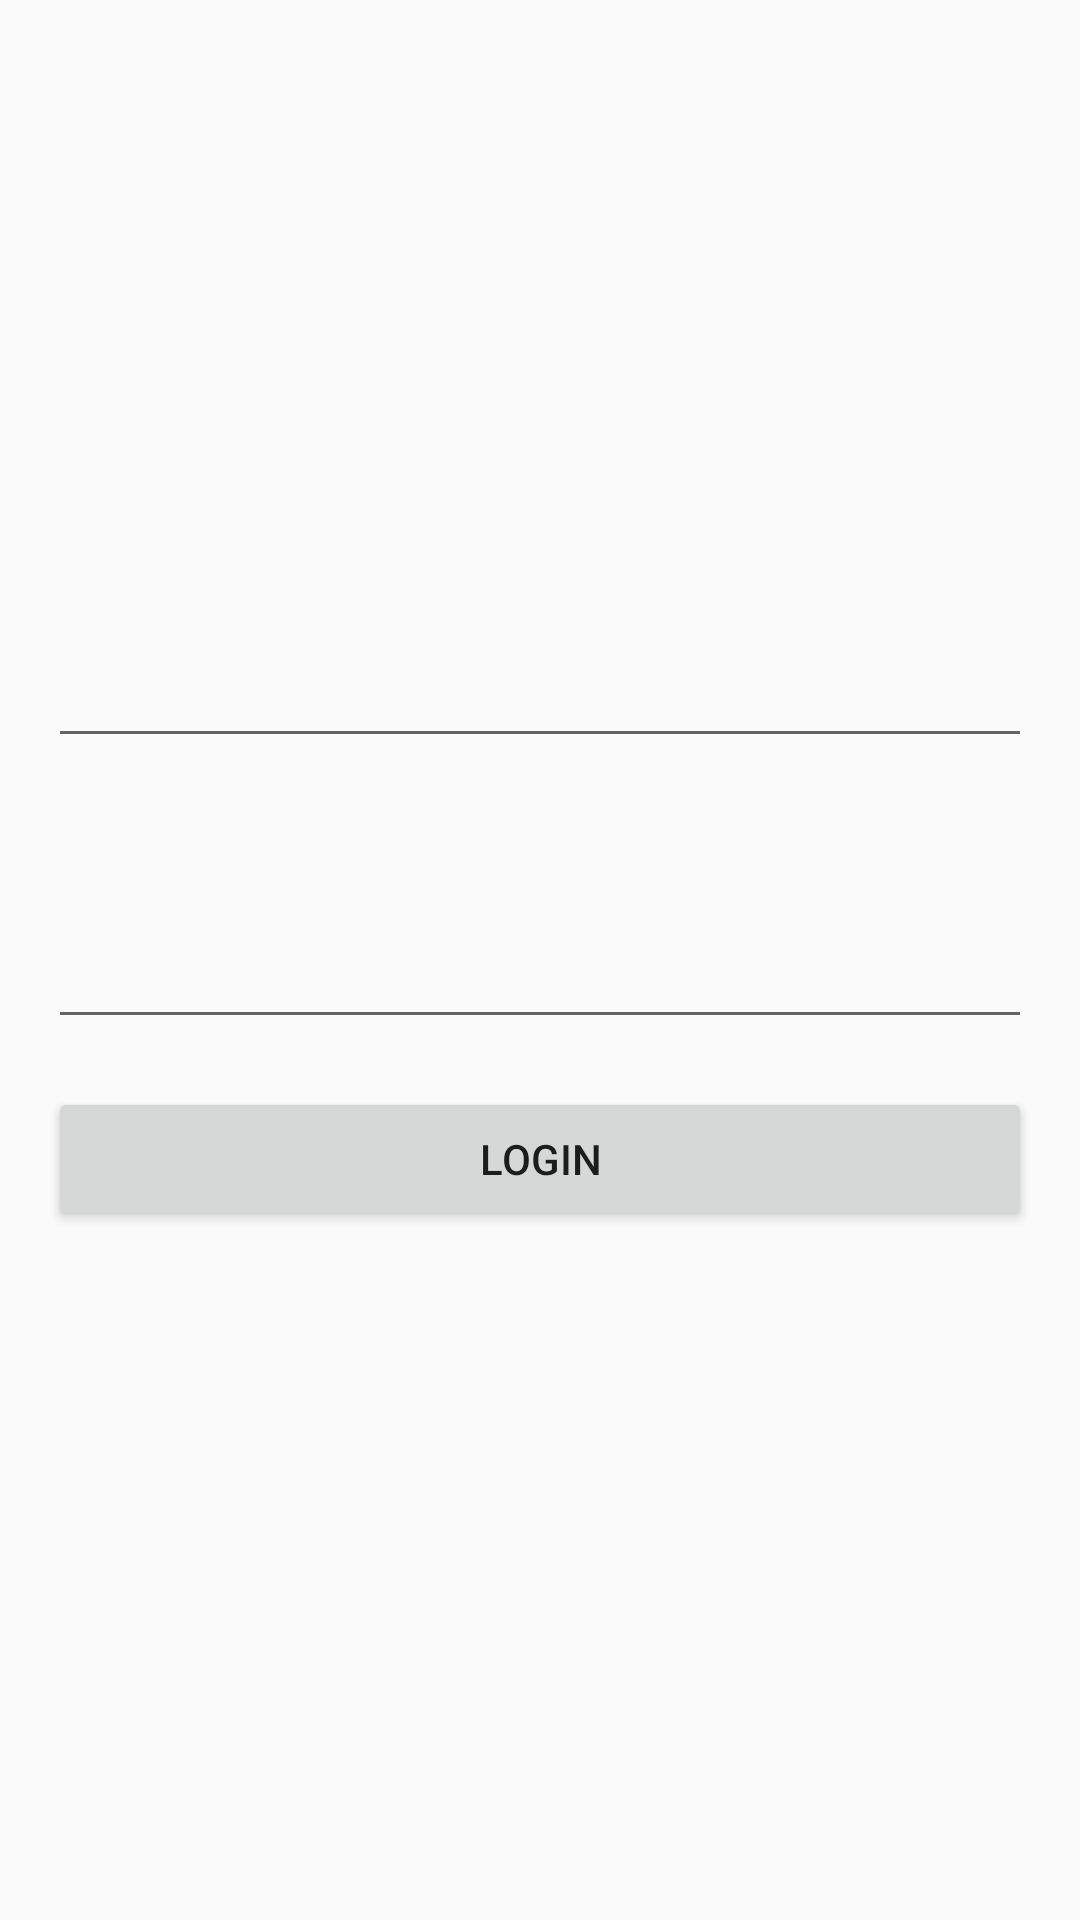

The Android layout XML behind this screen, and the referenced resources:
<!-- AndroidManifest.xml: application theme AppTheme -->
<!-- res/layout/activity_main.xml -->
<?xml version="1.0" encoding="utf-8"?>
<android.support.constraint.ConstraintLayout xmlns:android="http://schemas.android.com/apk/res/android"
    xmlns:app="http://schemas.android.com/apk/res-auto"
    xmlns:tools="http://schemas.android.com/tools"
    android:id="@+id/linearLayout"
    android:layout_width="match_parent"
    android:layout_height="match_parent"
    android:orientation="vertical"
    android:paddingLeft="16dp"
    android:paddingRight="16dp">

    <android.support.design.widget.TextInputLayout
        android:id="@+id/usernameWrapper"
        android:layout_width="0dp"
        android:layout_height="wrap_content"
        android:layout_marginBottom="15dp"
        android:layout_marginTop="16dp"
        app:layout_constraintBottom_toTopOf="@+id/passwordWrapper"
        app:layout_constraintEnd_toEndOf="parent"
        app:layout_constraintHorizontal_bias="0.0"
        app:layout_constraintStart_toStartOf="parent"
        app:layout_constraintTop_toBottomOf="@+id/imageView">

        <android.support.design.widget.TextInputEditText
            android:id="@+id/username"
            android:layout_width="match_parent"
            android:layout_height="wrap_content"
            android:inputType="textVisiblePassword|textNoSuggestions"
            tools:text="@string/username" />
    </android.support.design.widget.TextInputLayout>

    <android.support.design.widget.TextInputLayout
        android:id="@+id/passwordWrapper"
        android:layout_width="0dp"
        android:layout_height="wrap_content"
        app:layout_constraintBottom_toBottomOf="parent"
        app:layout_constraintHorizontal_bias="0.0"
        app:layout_constraintLeft_toLeftOf="parent"
        app:layout_constraintRight_toRightOf="parent"
        app:layout_constraintTop_toTopOf="parent">

        <android.support.design.widget.TextInputEditText
            android:id="@+id/password"
            android:layout_width="match_parent"
            android:layout_height="wrap_content"
            android:inputType="textPassword"
            tools:text="@string/password" />
    </android.support.design.widget.TextInputLayout>

    <Button
        android:id="@+id/loginButton"
        android:layout_width="0dp"
        android:layout_height="wrap_content"
        android:layout_marginTop="16dp"
        android:onClick="onLoginButton"
        android:text="@string/login"
        app:layout_constraintHorizontal_bias="0.218"
        app:layout_constraintLeft_toLeftOf="parent"
        app:layout_constraintRight_toRightOf="parent"
        app:layout_constraintTop_toBottomOf="@+id/passwordWrapper" />

    <ImageView
        android:id="@+id/imageView"
        android:layout_width="104dp"
        android:layout_height="110dp"
        android:layout_marginTop="48dp"
        android:contentDescription="@string/todo"
        app:layout_constraintEnd_toEndOf="parent"
        app:layout_constraintHorizontal_bias="0.532"
        app:layout_constraintLeft_toLeftOf="parent"
        app:layout_constraintRight_toRightOf="parent"
        app:layout_constraintStart_toStartOf="parent"
        app:layout_constraintTop_toTopOf="parent"
        app:srcCompat="@drawable/prestige_logo" />

</android.support.constraint.ConstraintLayout>
<!-- resources referenced by this layout -->
<resources>
  <string name="login">Login</string>
  <string name="password">Password</string>
  <string name="todo">To Do</string>
  <string name="username">Username</string>
  <style name="AppTheme" parent="Theme.AppCompat.Light.NoActionBar">
          
          <item name="colorPrimary">@color/colorPrimary</item>
          <item name="colorPrimaryDark">@color/colorPrimaryDark</item>
          <item name="colorAccent">@color/colorAccent</item>
      </style>
  <color name="colorPrimary">#125688</color>
  <color name="colorPrimaryDark">#125688</color>
  <color name="colorAccent">#c8e8ff</color>
</resources>
